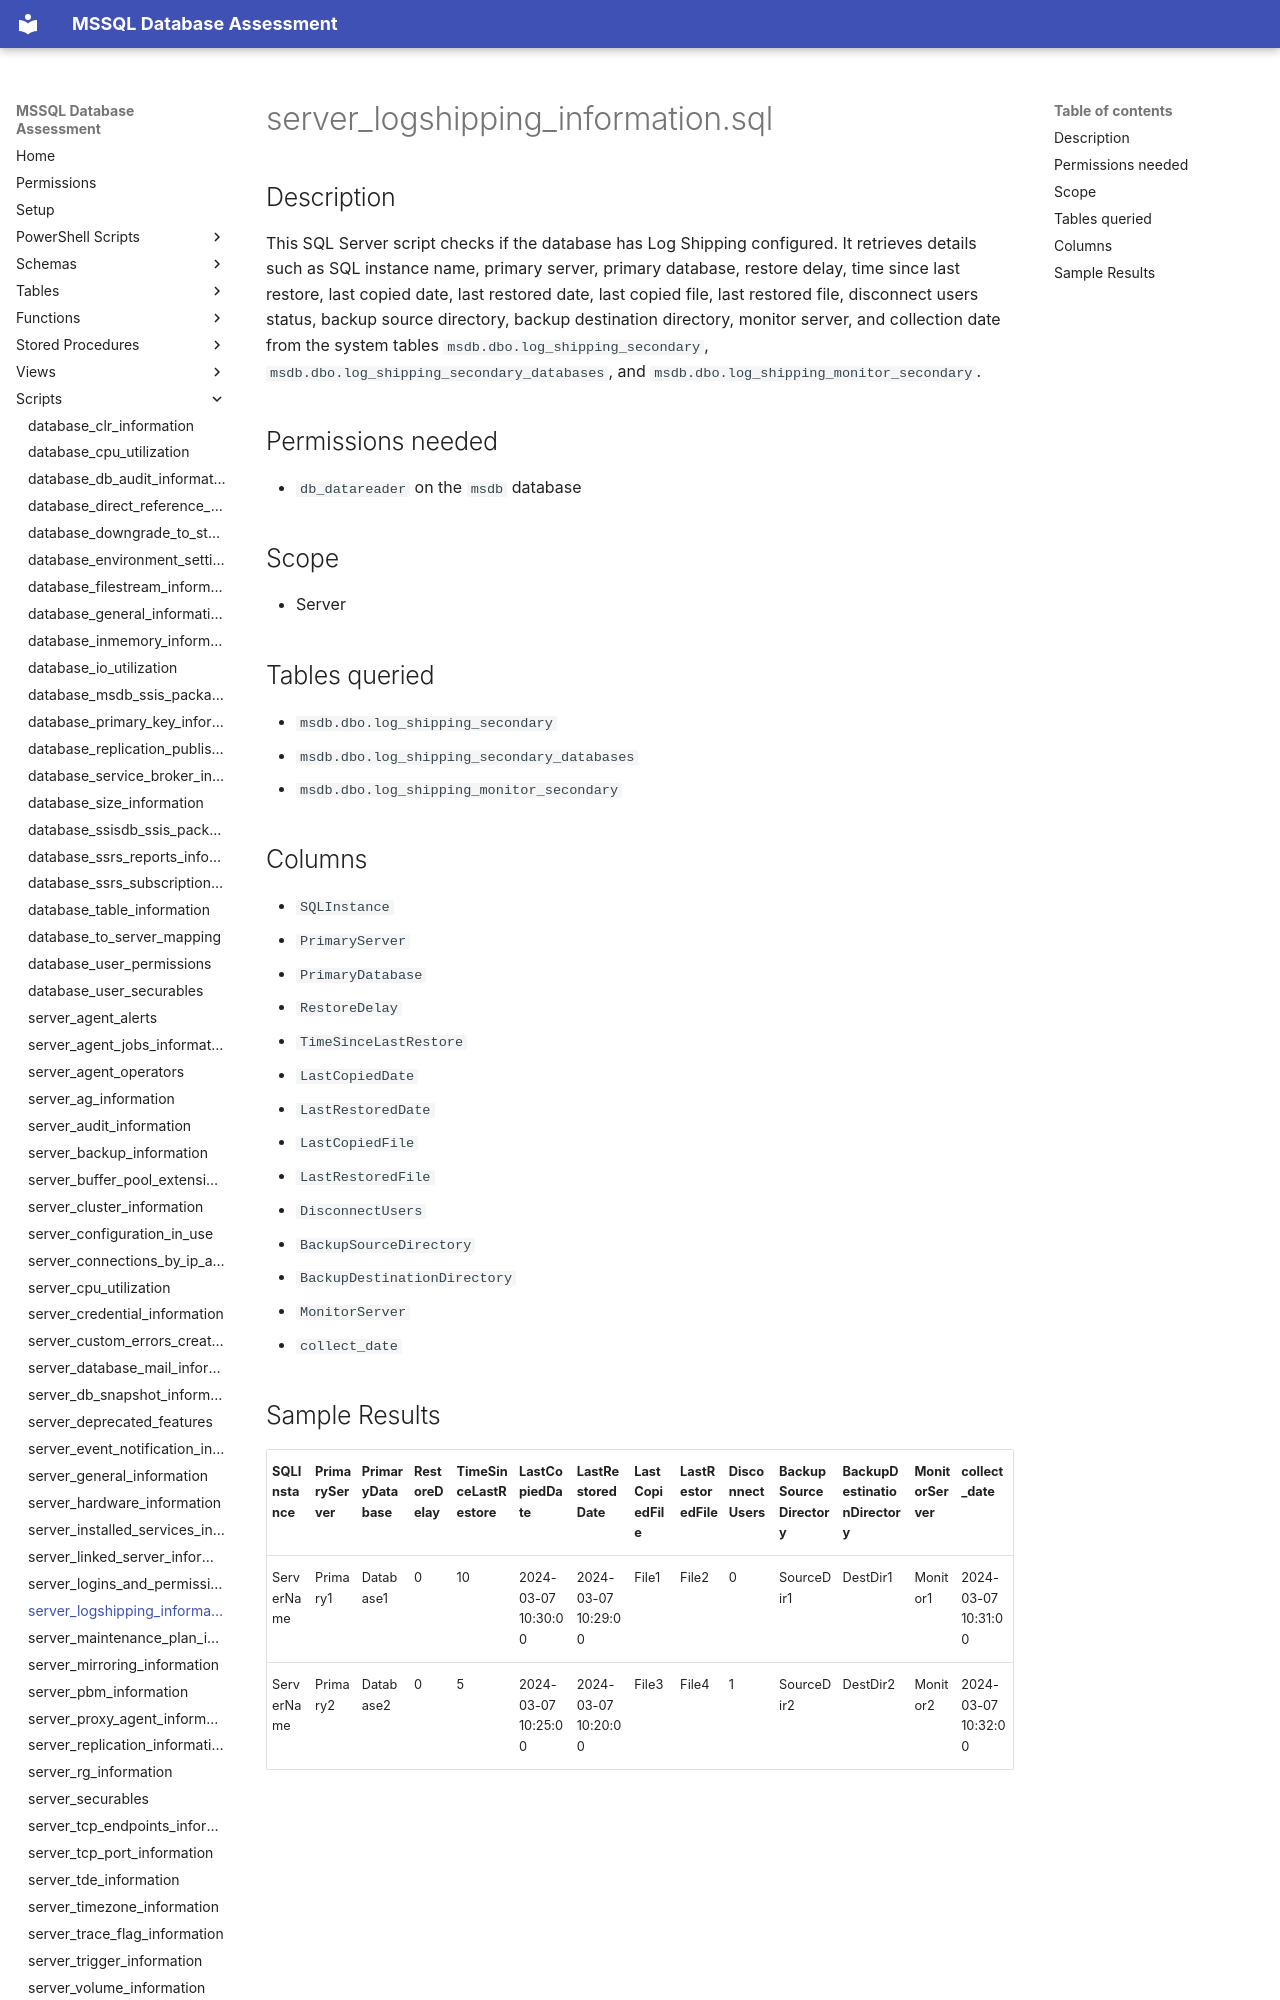

repository: aws-samples/sample-mssql-pre-migration-database-assessment · page: scripts/server_logshipping_information/index.html · generator: mkdocs

# server_logshipping_information.sql

## Description

This SQL Server script checks if the database has Log Shipping configured. It retrieves details such as SQL instance name, primary server, primary database, restore delay, time since last restore, last copied date, last restored date, last copied file, last restored file, disconnect users status, backup source directory, backup destination directory, monitor server, and collection date from the system tables `msdb.dbo.log_shipping_secondary`, `msdb.dbo.log_shipping_secondary_databases`, and `msdb.dbo.log_shipping_monitor_secondary`.

## Permissions needed

- `db_datareader` on the `msdb` database

## Scope

- Server

## Tables queried

- `msdb.dbo.log_shipping_secondary`
- `msdb.dbo.log_shipping_secondary_databases`
- `msdb.dbo.log_shipping_monitor_secondary`

## Columns

- `SQLInstance`
- `PrimaryServer`
- `PrimaryDatabase`
- `RestoreDelay`
- `TimeSinceLastRestore`
- `LastCopiedDate`
- `LastRestoredDate`
- `LastCopiedFile`
- `LastRestoredFile`
- `DisconnectUsers`
- `BackupSourceDirectory`
- `BackupDestinationDirectory`
- `MonitorServer`
- `collect_date`
